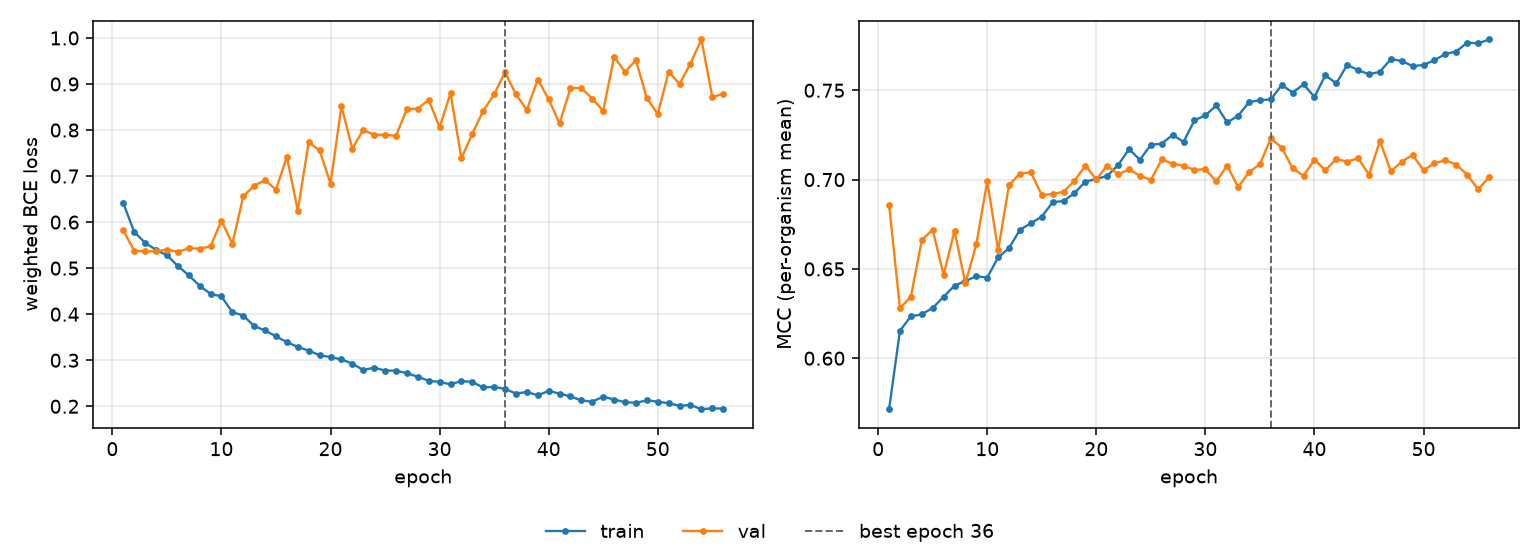

The table this chart was drawn from, first rows:
epoch, tr_loss, vl_loss, tr_mcc, vl_mcc, is_best
1, 0.6414, 0.5823, 0.5714, 0.686, False
2, 0.579, 0.538, 0.6154, 0.628, False
3, 0.5551, 0.5363, 0.6234, 0.6344, False
4, 0.5399, 0.5366, 0.6245, 0.6661, False
5, 0.5281, 0.5404, 0.6282, 0.672, False
6, 0.5047, 0.5353, 0.6343, 0.6466, False
7, 0.4846, 0.543, 0.6406, 0.6713, False
8, 0.4617, 0.5427, 0.6432, 0.6419, False
9, 0.4442, 0.5471, 0.6459, 0.6637, False
10, 0.4386, 0.6035, 0.6452, 0.699, False
11, 0.4045, 0.5526, 0.6564, 0.6605, False
12, 0.3971, 0.6557, 0.6617, 0.6969, False
13, 0.3741, 0.6792, 0.6719, 0.7034, False
14, 0.3647, 0.6911, 0.6755, 0.7041, False
15, 0.3518, 0.6706, 0.6793, 0.6914, False
16, 0.3394, 0.7415, 0.6873, 0.6919, False
17, 0.3288, 0.625, 0.688, 0.6932, False
18, 0.3211, 0.7732, 0.6924, 0.6993, False
19, 0.3108, 0.7561, 0.6989, 0.7079, False
20, 0.3069, 0.6837, 0.7003, 0.7001, False
21, 0.3016, 0.8516, 0.7021, 0.7079, False
22, 0.2927, 0.7594, 0.7081, 0.7029, False
23, 0.2788, 0.8002, 0.7171, 0.7058, False
24, 0.284, 0.7893, 0.7111, 0.7022, False
25, 0.2775, 0.7901, 0.7195, 0.6998, False
26, 0.2774, 0.7871, 0.7201, 0.7113, False
27, 0.2719, 0.8455, 0.7251, 0.7089, False
28, 0.2642, 0.8464, 0.7211, 0.7076, False
29, 0.2553, 0.8657, 0.7332, 0.7055, False
30, 0.2529, 0.8058, 0.7359, 0.7058, False
31, 0.2476, 0.88, 0.7415, 0.699, False
32, 0.2549, 0.7388, 0.732, 0.7079, False
33, 0.2528, 0.7918, 0.7357, 0.6958, False
34, 0.2408, 0.8417, 0.7433, 0.7043, False
35, 0.2421, 0.8775, 0.7445, 0.7086, False
36, 0.2376, 0.9259, 0.7449, 0.7231, True
37, 0.2277, 0.8774, 0.753, 0.7179, False
38, 0.231, 0.8441, 0.7487, 0.7063, False
39, 0.2239, 0.9095, 0.7533, 0.7021, False
40, 0.2332, 0.8672, 0.7463, 0.7112, False
41, 0.2276, 0.8143, 0.7584, 0.7053, False
42, 0.2213, 0.8913, 0.7538, 0.7116, False
43, 0.2129, 0.8912, 0.7643, 0.7101, False
44, 0.2098, 0.8683, 0.7613, 0.712, False
45, 0.2211, 0.8414, 0.759, 0.7028, False
46, 0.2144, 0.9594, 0.7603, 0.7217, False
47, 0.2089, 0.9261, 0.7675, 0.7046, False
48, 0.2074, 0.9517, 0.7664, 0.7101, False
49, 0.2128, 0.8693, 0.7635, 0.7138, False
50, 0.2102, 0.835, 0.7642, 0.7053, False
51, 0.2064, 0.9263, 0.7669, 0.7091, False
52, 0.2011, 0.9, 0.7703, 0.7108, False
53, 0.2028, 0.9445, 0.7717, 0.7084, False
54, 0.1936, 0.9967, 0.7767, 0.7028, False
55, 0.1955, 0.8719, 0.7763, 0.6945, False
56, 0.1949, 0.8784, 0.7784, 0.7013, False
